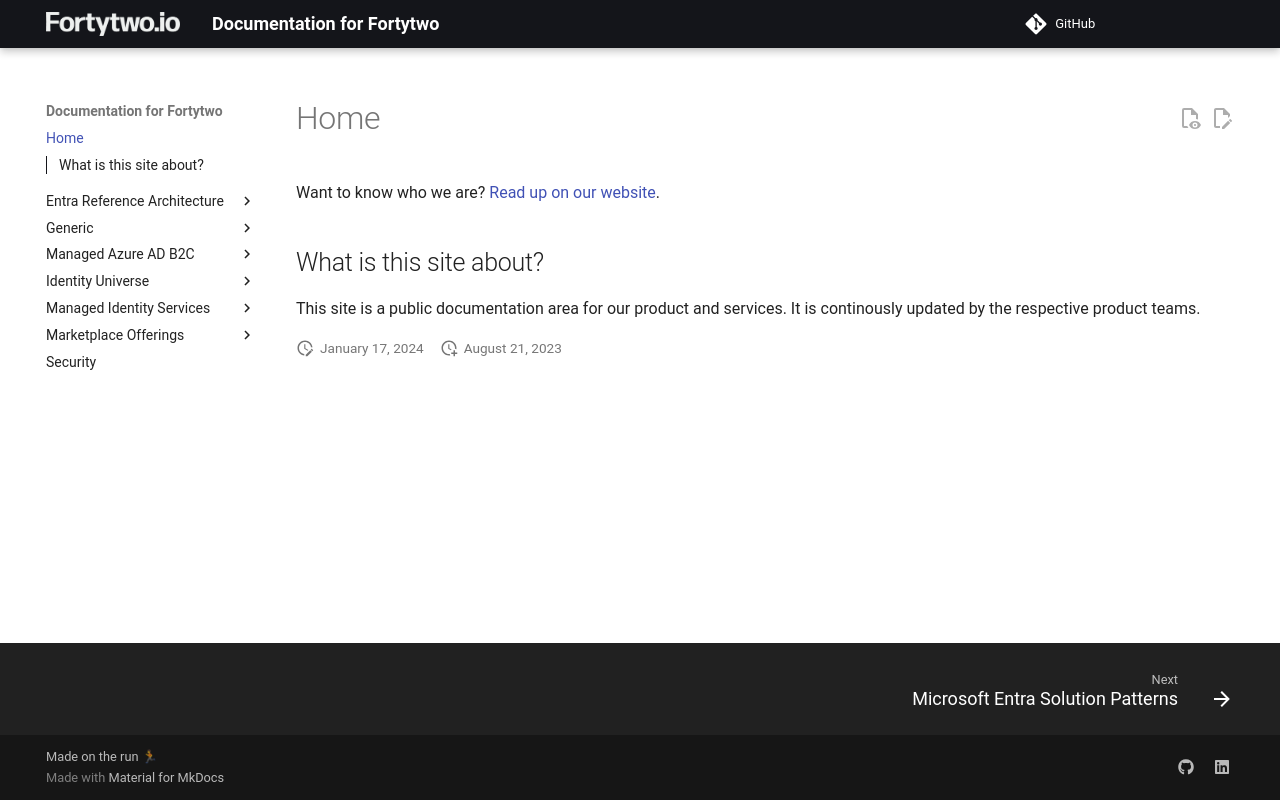

repository: fortytwoservices/public-docs.fortytwo.io · page: index.html · generator: mkdocs

# Home

Want to know who we are? [Read up on our website](https://www.fortytwo.io).

## What is this site about?

This site is a public documentation area for our product and services. It is continously updated by the respective product teams.
